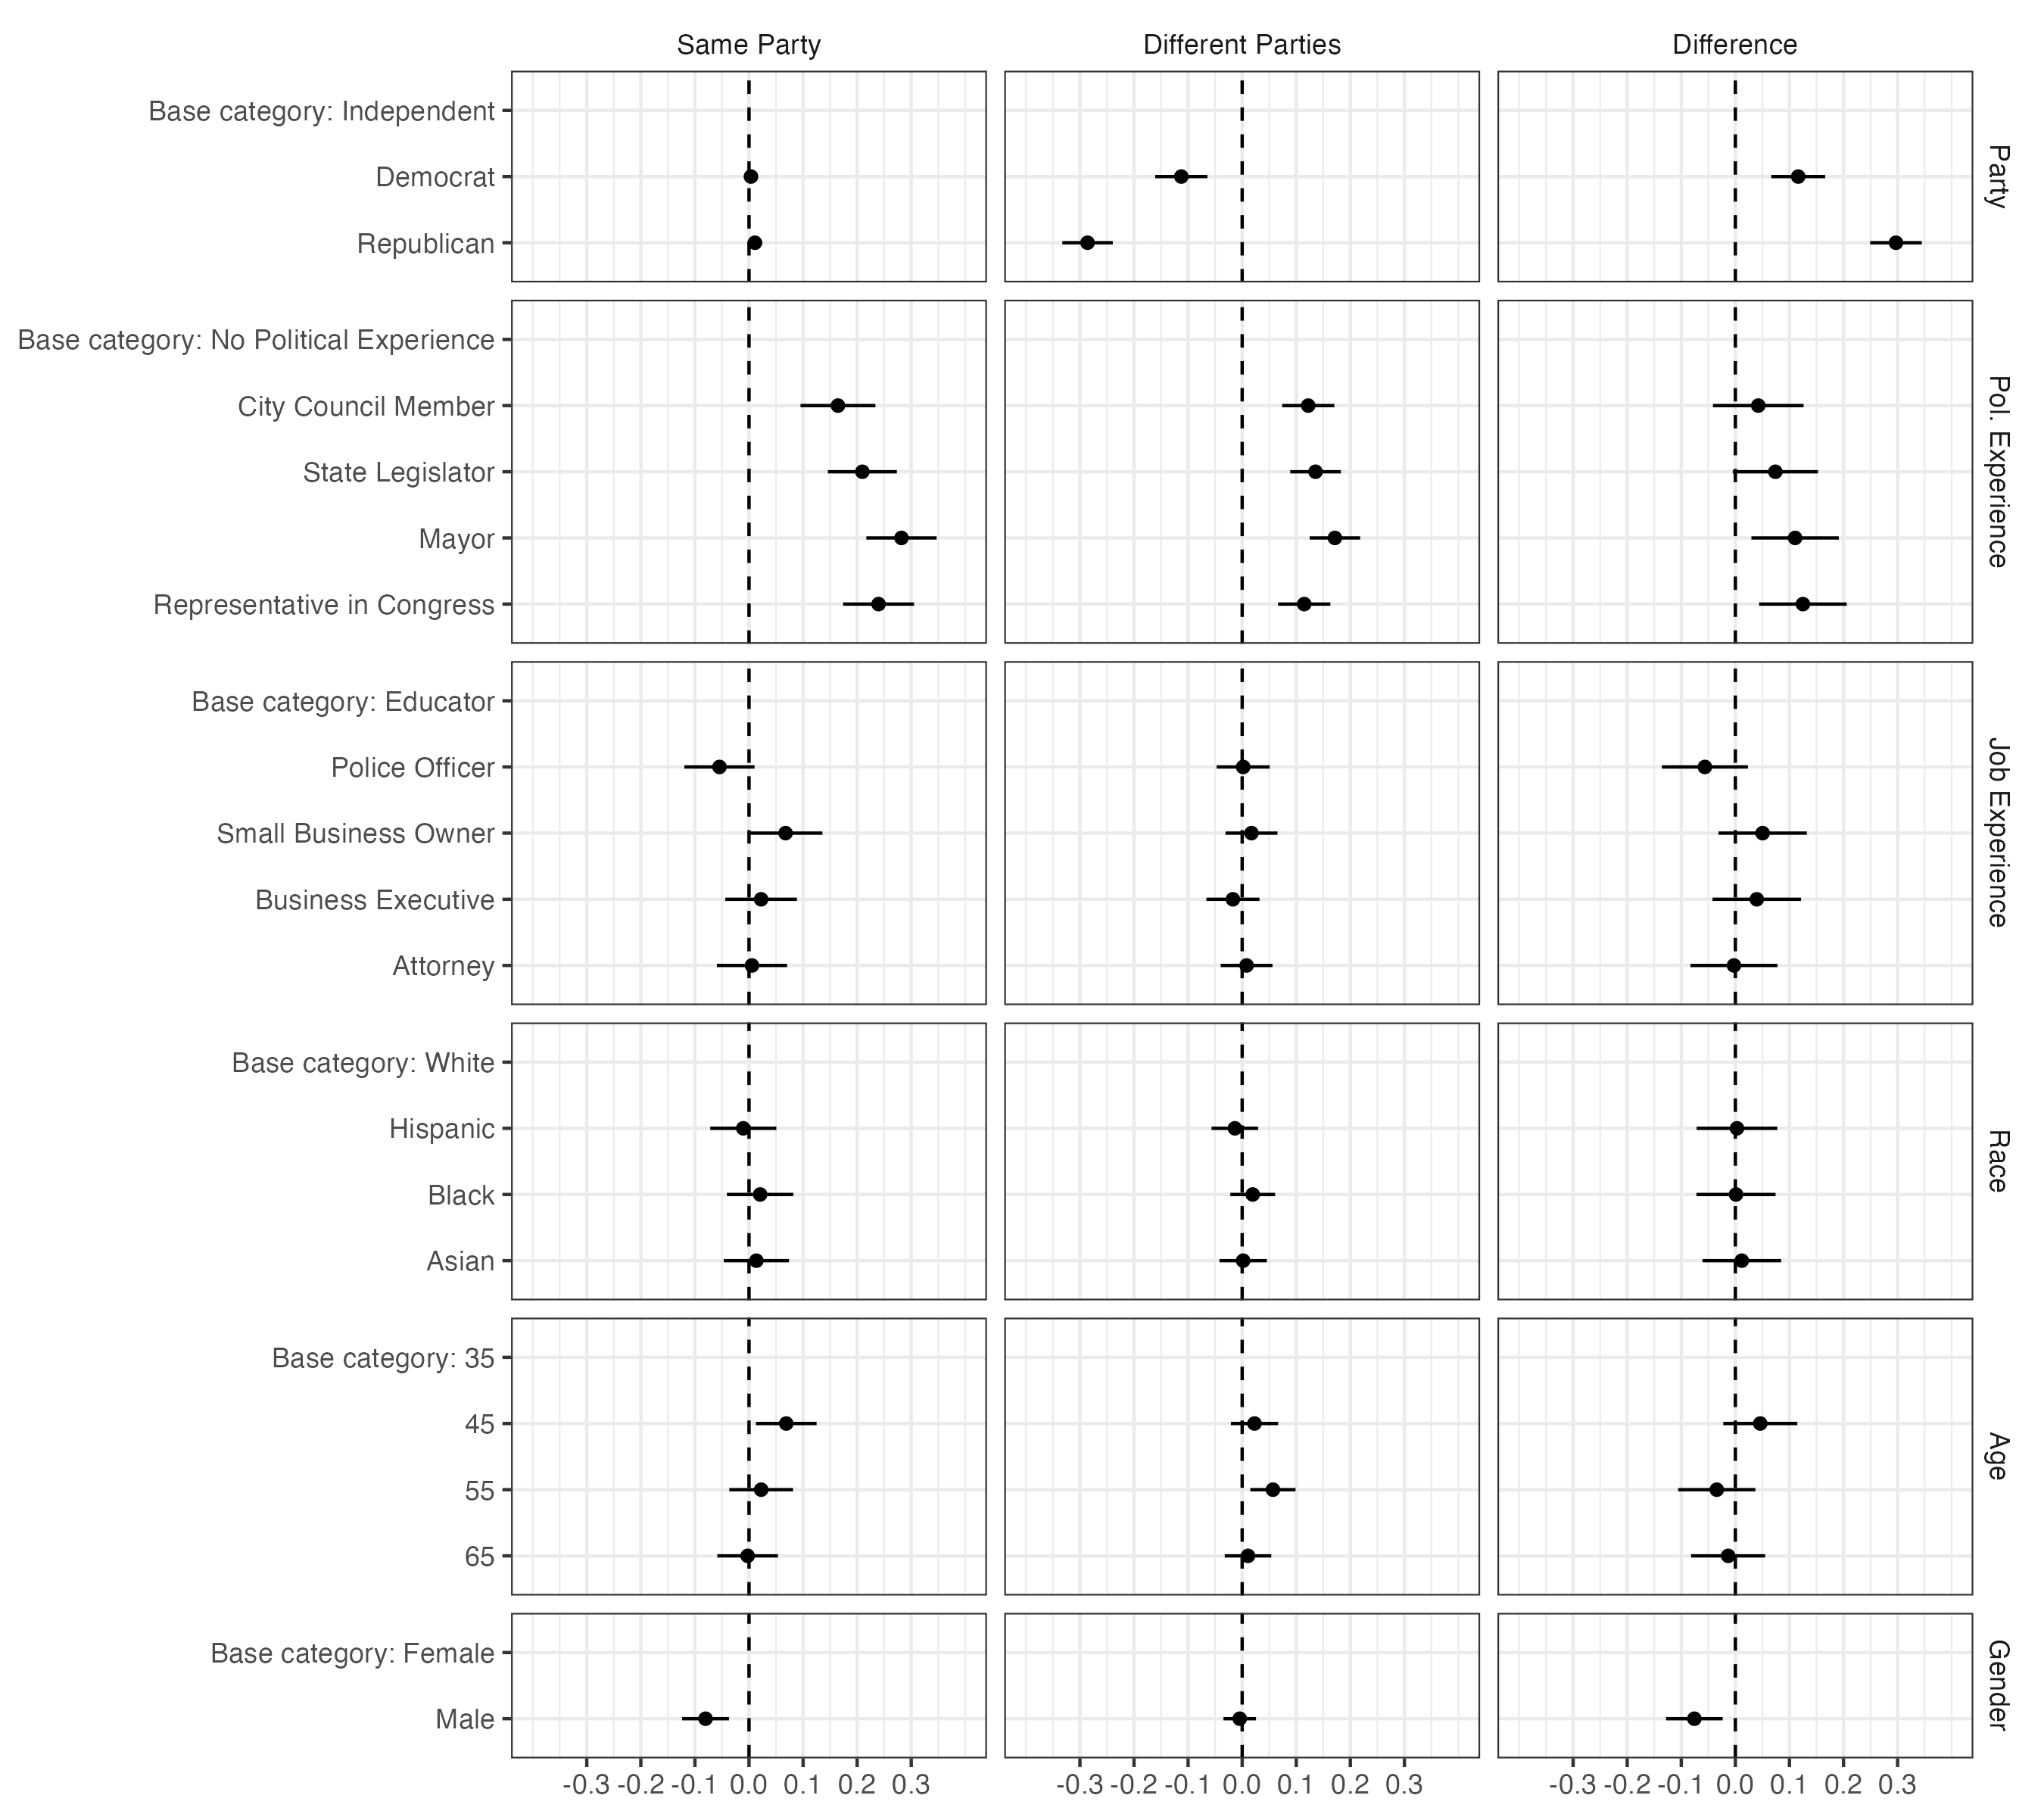

The data file committed next to this chart (first rows):
label, panel, estimate, std.error, conf.low, conf.high, coef_group
Male, Same Party, -0.08036, 0.02208, -0.1236, -0.03708, Gender
Base category: Female, Same Party, NA, NA, NA, NA, Gender
65, Same Party, -0.00251, 0.02861, -0.05859, 0.05357, Age
55, Same Party, 0.0225, 0.03003, -0.03636, 0.08137, Age
45, Same Party, 0.06884, 0.02861, 0.01276, 0.1249, Age
Base category: 35, Same Party, NA, NA, NA, NA, Age
Asian, Same Party, 0.01367, 0.03075, -0.0466, 0.07394, Race
Black, Same Party, 0.02064, 0.03138, -0.04087, 0.08214, Race
Hispanic, Same Party, -0.01059, 0.03118, -0.07171, 0.05054, Race
Base category: White, Same Party, NA, NA, NA, NA, Race
Attorney, Same Party, 0.005528, 0.03311, -0.05937, 0.07042, Job Experience
Business Executive, Same Party, 0.02243, 0.03379, -0.0438, 0.08867, Job Experience
Small Business Owner, Same Party, 0.06763, 0.03477, -5.132450868957916e-4, 0.1358, Job Experience
Police Officer, Same Party, -0.05455, 0.03312, -0.1195, 0.01037, Job Experience
Base category: Educator, Same Party, NA, NA, NA, NA, Job Experience
Representative in Congress, Same Party, 0.2396, 0.03349, 0.174, 0.3052, Pol. Experience
Mayor, Same Party, 0.2819, 0.03312, 0.217, 0.3468, Pol. Experience
State Legislator, Same Party, 0.2096, 0.03254, 0.1458, 0.2734, Pol. Experience
City Council Member, Same Party, 0.1645, 0.03534, 0.09524, 0.2338, Pol. Experience
Base category: No Political Experience, Same Party, NA, NA, NA, NA, Pol. Experience
Republican, Same Party, 0.01099, 0.006816, -0.002369, 0.02435, Party
Democrat, Same Party, 0.00365, 0.006529, -0.009148, 0.01645, Party
Base category: Independent, Same Party, NA, NA, NA, NA, Party
Male, Different Parties, -0.004517, 0.01536, -0.03461, 0.02558, Gender
Base category: Female, Different Parties, NA, NA, NA, NA, Gender
65, Different Parties, 0.01079, 0.02194, -0.03221, 0.0538, Age
55, Different Parties, 0.05689, 0.02132, 0.0151, 0.09867, Age
45, Different Parties, 0.02278, 0.02228, -0.02089, 0.06645, Age
Base category: 35, Different Parties, NA, NA, NA, NA, Age
Asian, Different Parties, 0.001808, 0.02236, -0.04202, 0.04564, Race
Black, Different Parties, 0.01944, 0.02115, -0.02203, 0.0609, Race
Hispanic, Different Parties, -0.01352, 0.02205, -0.05674, 0.02969, Race
Base category: White, Different Parties, NA, NA, NA, NA, Race
Attorney, Different Parties, 0.008127, 0.02445, -0.03979, 0.05605, Job Experience
Business Executive, Different Parties, -0.01714, 0.02506, -0.06627, 0.03198, Job Experience
Small Business Owner, Different Parties, 0.01721, 0.02454, -0.03089, 0.0653, Job Experience
Police Officer, Different Parties, 0.001833, 0.02502, -0.0472, 0.05087, Job Experience
Base category: Educator, Different Parties, NA, NA, NA, NA, Job Experience
Representative in Congress, Different Parties, 0.1147, 0.02468, 0.06633, 0.1631, Pol. Experience
Mayor, Different Parties, 0.1715, 0.02377, 0.1249, 0.2181, Pol. Experience
State Legislator, Different Parties, 0.1356, 0.02388, 0.08882, 0.1825, Pol. Experience
City Council Member, Different Parties, 0.1221, 0.02463, 0.07386, 0.1704, Pol. Experience
Base category: No Political Experience, Different Parties, NA, NA, NA, NA, Pol. Experience
Republican, Different Parties, -0.286, 0.02381, -0.3326, -0.2393, Party
Democrat, Different Parties, -0.1126, 0.0246, -0.1608, -0.06434, Party
Base category: Independent, Different Parties, NA, NA, NA, NA, Party
Male, Difference, -0.07584, 0.0267, -0.1282, -0.02351, Gender
Base category: Female, Difference, NA, NA, NA, NA, Gender
65, Difference, -0.0133, 0.03499, -0.08188, 0.05527, Age
55, Difference, -0.03438, 0.03642, -0.1058, 0.037, Age
45, Difference, 0.04606, 0.03492, -0.02239, 0.1145, Age
Base category: 35, Difference, NA, NA, NA, NA, Age
Asian, Difference, 0.01186, 0.03708, -0.06082, 0.08454, Race
Black, Difference, 0.001201, 0.03731, -0.07192, 0.07432, Race
Hispanic, Difference, 0.002939, 0.03805, -0.07164, 0.07752, Race
Base category: White, Difference, NA, NA, NA, NA, Race
Attorney, Difference, -0.002599, 0.04105, -0.08306, 0.07786, Job Experience
Business Executive, Difference, 0.03957, 0.04176, -0.04227, 0.1214, Job Experience
Small Business Owner, Difference, 0.05043, 0.0417, -0.03131, 0.1322, Job Experience
Police Officer, Difference, -0.05638, 0.04058, -0.1359, 0.02316, Job Experience
... 9 more rows
